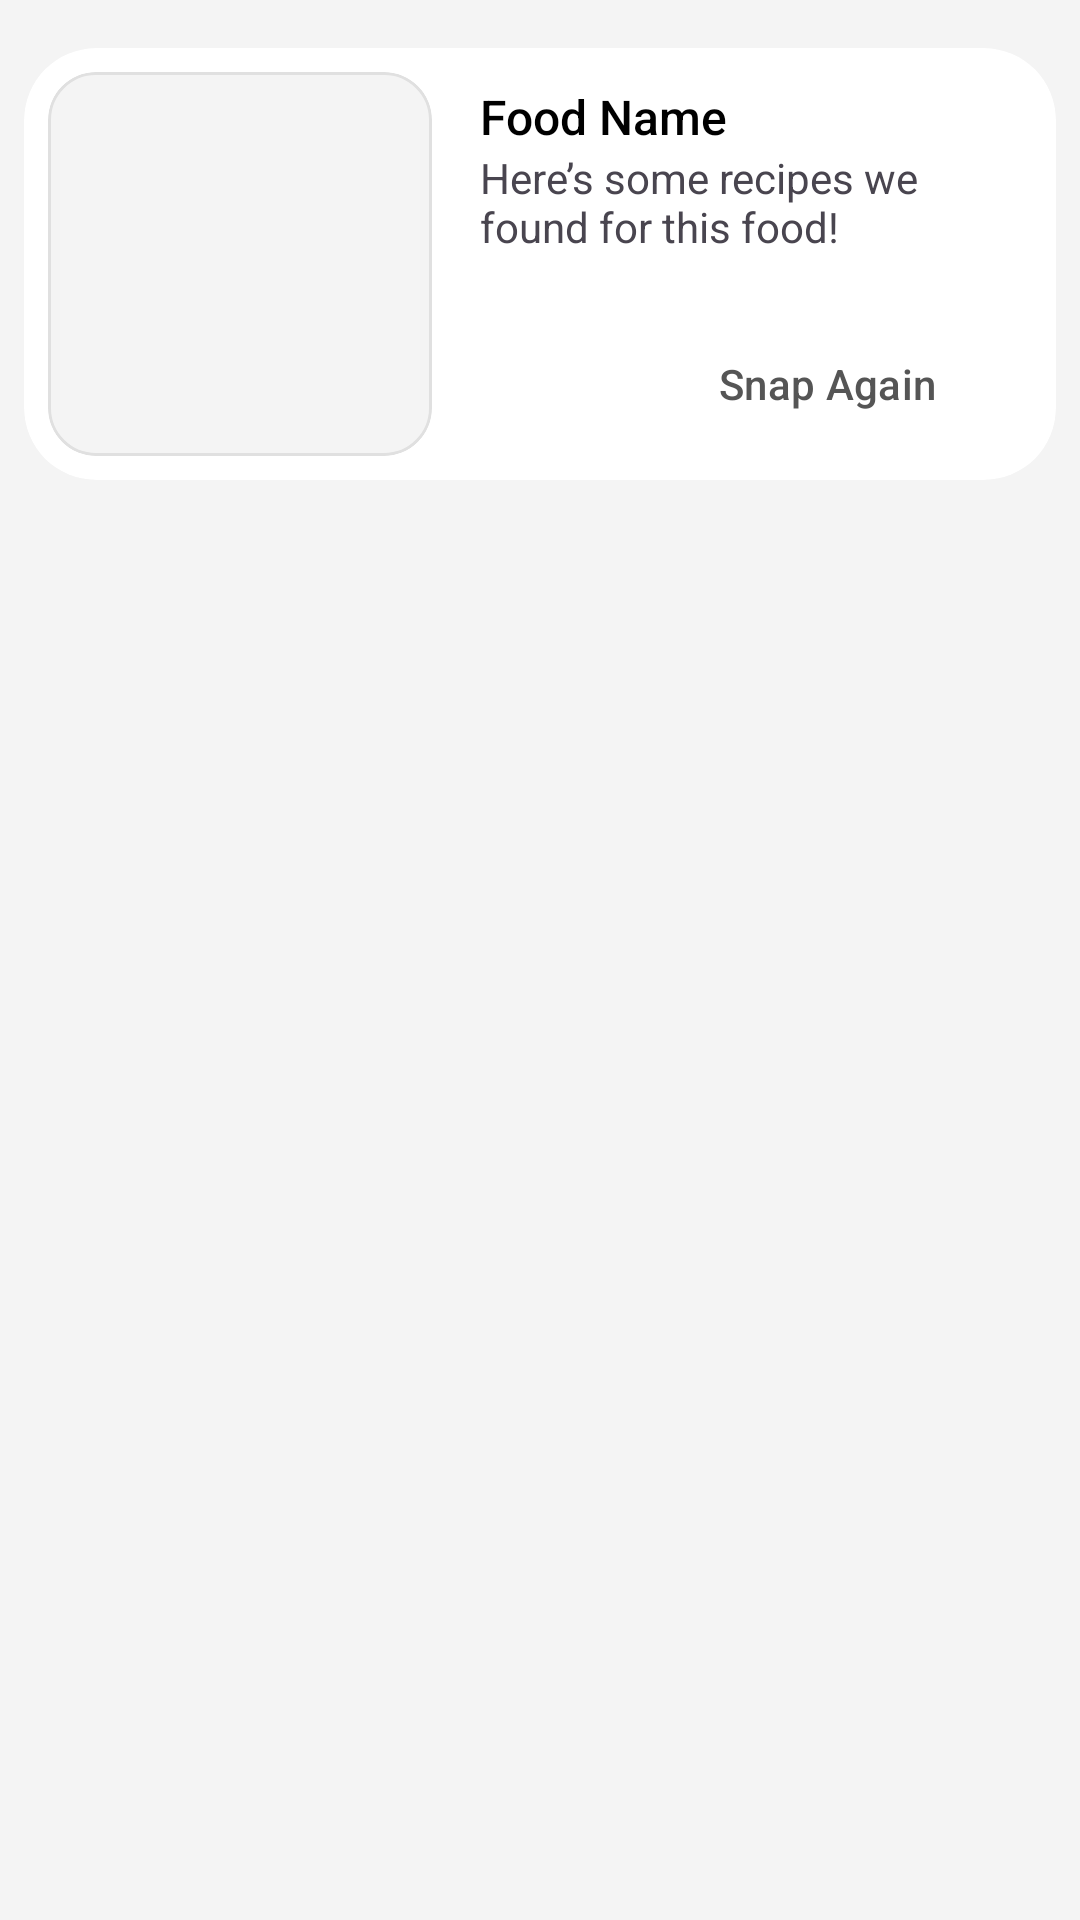

This screen was rendered from an Android layout file. Write that file and the resources it references.
<!-- AndroidManifest.xml: application theme Theme.BahanbaKu -->
<!-- res/layout/activity_snap_recipe.xml -->
<?xml version="1.0" encoding="utf-8"?>
<androidx.constraintlayout.widget.ConstraintLayout xmlns:android="http://schemas.android.com/apk/res/android"
    xmlns:app="http://schemas.android.com/apk/res-auto"
    xmlns:tools="http://schemas.android.com/tools"
    android:layout_width="match_parent"
    android:layout_height="match_parent"
    tools:context=".ui.snaprecipe.SnapRecipeActivity">

    <com.google.android.material.card.MaterialCardView
        android:id="@+id/container_snaprecipe"
        android:layout_width="match_parent"
        android:layout_height="wrap_content"
        android:layout_marginHorizontal="8dp"
        android:layout_marginTop="16dp"
        android:layout_marginBottom="-16dp"
        android:backgroundTint="@color/pure_white"
        android:src="@drawable/dr_page_container_down_2"
        app:cardCornerRadius="24dp"
        app:layout_constraintTop_toTopOf="parent"
        app:strokeWidth="0dp">

        <androidx.constraintlayout.widget.ConstraintLayout
            android:layout_width="match_parent"
            android:layout_height="wrap_content">

            <com.google.android.material.card.MaterialCardView
                android:id="@+id/container_snap_recipe"
                android:layout_width="wrap_content"
                android:layout_height="wrap_content"
                android:layout_marginStart="8dp"
                android:layout_marginTop="8dp"
                android:layout_marginBottom="8dp"
                app:cardCornerRadius="16dp"
                app:layout_constraintStart_toStartOf="parent"
                app:layout_constraintTop_toTopOf="parent"
                app:layout_constraintBottom_toBottomOf="parent"
                app:strokeColor="#E0E0E0"
                app:strokeWidth="1dp">

                <ImageView
                    android:id="@+id/img_snap_recipe"
                    android:layout_width="128dp"
                    android:layout_height="128dp"
                    android:elevation="2dp"
                    android:scaleType="centerCrop"
                    app:layout_constraintStart_toStartOf="@id/container_snaprecipe"
                    app:layout_constraintTop_toTopOf="@id/container_snaprecipe"
                    tools:srcCompat="@tools:sample/avatars" />

            </com.google.android.material.card.MaterialCardView>

            <TextView
                android:id="@+id/tv_title"
                style="@style/Text.Title.Medium"
                android:layout_width="wrap_content"
                android:layout_height="wrap_content"
                android:layout_marginStart="16dp"
                android:layout_marginTop="4dp"
                android:elevation="2dp"
                android:text="@string/placeholder_food_name"
                app:layout_constraintStart_toEndOf="@id/container_snap_recipe"
                app:layout_constraintTop_toTopOf="@id/container_snap_recipe" />

            <TextView
                android:id="@+id/tv_description"
                android:layout_width="0dp"
                android:layout_height="wrap_content"
                android:layout_marginEnd="16dp"
                android:elevation="2dp"
                android:text="@string/recipes_found"
                app:layout_constraintEnd_toEndOf="parent"
                app:layout_constraintStart_toStartOf="@+id/tv_title"
                app:layout_constraintTop_toBottomOf="@+id/tv_title" />

            <Button
                android:id="@+id/btn_snap"
                style="@style/Widget.Material3.Button.ElevatedButton.Icon"
                android:layout_width="wrap_content"
                android:layout_height="wrap_content"
                android:layout_marginTop="16dp"
                android:layout_marginEnd="16dp"
                android:backgroundTint="@color/primary"
                android:elevation="4dp"
                android:text="@string/snap_again"
                android:textColor="@color/secondary"
                app:icon="@drawable/ic_baseline_photo_camera_24"
                app:iconTint="@color/secondary"
                app:layout_constraintBottom_toBottomOf="@id/container_snap_recipe"
                app:layout_constraintEnd_toEndOf="parent" />

        </androidx.constraintlayout.widget.ConstraintLayout>
    </com.google.android.material.card.MaterialCardView>

    <androidx.recyclerview.widget.RecyclerView
        android:id="@+id/rv_recipes"
        android:layout_width="match_parent"
        android:layout_height="0dp"
        app:layout_constraintTop_toBottomOf="@+id/container_snaprecipe"
        app:layout_constraintBottom_toBottomOf="parent"
        tools:listitem="@layout/item_recipe_search" />

    <ProgressBar
        android:id="@+id/progress_bar"
        style="@style/ProgressBar"
        android:layout_width="wrap_content"
        android:layout_height="wrap_content"
        app:layout_constraintBottom_toBottomOf="parent"
        app:layout_constraintEnd_toEndOf="parent"
        app:layout_constraintStart_toStartOf="parent"
        app:layout_constraintTop_toTopOf="parent" />

    <ImageView
        android:id="@+id/img_not_found"
        android:layout_width="match_parent"
        android:layout_height="wrap_content"
        android:layout_marginHorizontal="64dp"
        android:adjustViewBounds="true"
        android:scaleType="fitXY"
        android:src="@drawable/ic_illustration_recipe_not_found"
        android:visibility="invisible"
        app:layout_constraintBottom_toBottomOf="parent"
        app:layout_constraintTop_toBottomOf="@id/container_snaprecipe"
        app:layout_constraintVertical_bias="0.2" />
</androidx.constraintlayout.widget.ConstraintLayout>
<!-- res/layout/item_recipe_search.xml (included above) -->
<?xml version="1.0" encoding="utf-8"?>
<com.google.android.material.card.MaterialCardView xmlns:android="http://schemas.android.com/apk/res/android"
    xmlns:app="http://schemas.android.com/apk/res-auto"
    xmlns:tools="http://schemas.android.com/tools"
    android:id="@+id/card_recipe"
    android:foreground="?android:attr/selectableItemBackground"
    android:clickable="true"
    app:strokeWidth="0dp"
    app:strokeColor="#E0E0E0"
    android:backgroundTint="@color/pure_white"
    android:focusable="true"
    android:layout_width="match_parent"
    android:layout_height="wrap_content"
    android:layout_marginHorizontal="8dp"
    android:layout_marginTop="8dp"
    app:cardCornerRadius="16dp">

    <androidx.constraintlayout.widget.ConstraintLayout
        android:layout_width="match_parent"
        android:layout_height="wrap_content"
        android:layout_margin="9dp">

        <com.google.android.material.card.MaterialCardView
            android:id="@+id/card_img"
            android:layout_width="wrap_content"
            android:layout_height="wrap_content"
            app:cardCornerRadius="16dp"
            app:strokeWidth="0dp"
            app:strokeColor="#E0E0E0"
            app:layout_constraintStart_toStartOf="parent"
            app:layout_constraintTop_toTopOf="parent">

            <ImageView
                android:id="@+id/img_recipe"
                android:layout_width="100dp"
                android:layout_height="100dp"
                android:scaleType="centerCrop"
                tools:srcCompat="@tools:sample/avatars" />
        </com.google.android.material.card.MaterialCardView>

        <TextView
            android:id="@+id/tv_recipe"
            style="@style/Text.Title.Small"
            android:layout_width="0dp"
            android:layout_height="wrap_content"
            android:layout_marginStart="8dp"
            android:layout_marginEnd="8dp"
            android:text="@string/recipe_name"
            app:layout_constraintEnd_toStartOf="@+id/rating"
            app:layout_constraintStart_toEndOf="@+id/card_img"
            app:layout_constraintTop_toTopOf="@+id/card_img" />

        <TextView
            android:id="@+id/tv_recipe_description"
            android:layout_width="0dp"
            android:layout_height="wrap_content"
            android:ellipsize="end"
            android:maxLines="3"
            android:text="@string/placeholder_recipe_description"
            style="@style/Text.Body.Small"
            app:layout_constraintEnd_toEndOf="parent"
            android:layout_marginTop="4dp"
            app:layout_constraintStart_toStartOf="@id/tv_recipe"
            app:layout_constraintTop_toBottomOf="@id/tv_recipe" />

        <com.google.android.material.card.MaterialCardView
            android:id="@+id/card_servings"
            android:layout_width="wrap_content"
            app:cardCornerRadius="8dp"
            app:strokeWidth="0dp"
            android:backgroundTint="@color/primary"
            app:layout_constraintBottom_toBottomOf="@id/card_img"
            app:layout_constraintStart_toStartOf="@id/tv_recipe"
            android:layout_height="wrap_content">

            <TextView
                android:id="@+id/tv_servings"
                android:textSize="12sp"
                android:fontFamily="sans-serif-medium"
                android:layout_marginHorizontal="8dp"
                android:layout_width="wrap_content"
                android:layout_height="wrap_content"
                android:text="@string/placeholder_servings"/>
        </com.google.android.material.card.MaterialCardView>

        <include
            android:id="@+id/rating"
            layout="@layout/item_rating"
            android:layout_height="wrap_content"
            android:layout_width="wrap_content"
            app:layout_constraintEnd_toEndOf="parent"
            />

    </androidx.constraintlayout.widget.ConstraintLayout>

</com.google.android.material.card.MaterialCardView>
<!-- res/layout/item_rating.xml (included above) -->
<?xml version="1.0" encoding="utf-8"?>
<com.google.android.material.card.MaterialCardView xmlns:android="http://schemas.android.com/apk/res/android"
    android:layout_width="wrap_content"
    android:layout_height="wrap_content"
    android:layout_margin="2dp"
    android:backgroundTint="@color/white"
    app:strokeWidth="0dp"
    app:strokeColor="#E0E0E0"
    xmlns:app="http://schemas.android.com/apk/res-auto"
    app:cardCornerRadius="16dp">

    <LinearLayout
        android:layout_width="56dp"
        android:layout_height="wrap_content"
        android:paddingVertical="2dp"
        android:orientation="horizontal"
        android:gravity="center">

        <ImageView
            android:layout_width="14dp"
            android:layout_height="14dp"
            android:src="@drawable/ic_baseline_star_24"/>

        <TextView
            android:id="@+id/tv_rating"
            android:layout_width="wrap_content"
            android:layout_height="wrap_content"
            android:text="@string/placeholder_rating"
            android:textSize="11sp"
            />
    </LinearLayout>

</com.google.android.material.card.MaterialCardView>
<!-- resources referenced by this layout -->
<resources>
  <color name="primary">#FDD835</color>
  <color name="pure_white">#FFFFFF</color>
  <color name="secondary">#555555</color>
  <color name="white">#F4F4F4</color>
  <!-- drawable dr_page_container_down_2 (drawable) -->
  <?xml version="1.0" encoding="utf-8"?>
  <shape xmlns:android="http://schemas.android.com/apk/res/android"
      android:shape="rectangle">
  
      <solid
          android:color="@color/primary"/>
  
      <corners
          android:bottomLeftRadius="24dp"
          android:bottomRightRadius="24dp"/>
  </shape>
  <!-- drawable ic_baseline_star_24 (drawable) -->
  <vector android:height="24dp" android:tint="#FFC900"
      android:viewportHeight="24" android:viewportWidth="24"
      android:width="24dp" xmlns:android="http://schemas.android.com/apk/res/android">
      <path android:fillColor="@android:color/white" android:pathData="M12,17.27L18.18,21l-1.64,-7.03L22,9.24l-7.19,-0.61L12,2 9.19,8.63 2,9.24l5.46,4.73L5.82,21z"/>
  </vector>
  <!-- drawable ic_illustration_recipe_not_found: vector/xml drawable (drawable, 56792 chars, omitted) -->
  <string name="placeholder_food_name">Food Name</string>
  <string name="placeholder_rating">4.5</string>
  <string name="placeholder_recipe_description">This is the description of the recipe. The recipe description will be put here for users to see and the recipe will contain ingredients below this</string>
  <string name="placeholder_servings">4 servings</string>
  <string name="recipe_name">Recipe Name</string>
  <string name="recipes_found">Here’s some recipes we found for this food!</string>
  <string name="snap_again">Snap Again</string>
  <style name="ProgressBar">
          <item name="android:visibility">invisible</item>
      </style>
  <style name="Text.Body.Small">
          <item name="android:textSize">12sp</item>
          <item name="fontFamily">sans-serif-light</item>
      </style>
  <style name="Text.Title.Medium">
          <item name="android:textSize">16sp</item>
      </style>
  <style name="Text.Title.Small">
          <item name="android:textSize">14sp</item>
      </style>
  <style name="Theme.BahanbaKu" parent="Theme.Material3.Light">
          
          <item name="colorPrimary">@color/primary</item>
          <item name="colorPrimaryVariant">@color/primary</item>
          <item name="colorOnPrimary">@color/black</item>
          
          <item name="colorSecondary">@color/primary</item>
          <item name="colorSecondaryVariant">@color/primary</item>
          <item name="colorOnSurfaceVariant">@color/primary</item>
          <item name="colorOnSecondary">@color/white</item>
          
          <item name="android:statusBarColor">@color/secondary</item>
          
          <item name="colorSurface">@color/white</item>
          <item name="android:colorBackground">@color/white</item>
          <item name="android:navigationBarColor">@color/primary</item>
  
          <item name="actionBarStyle">@style/ActionBar</item>
          <item name="bottomNavigationStyle">@style/Widget.App.BottomNavigationView</item>
      </style>
  <color name="black">#FF000000</color>
  <style name="ActionBar" parent="Widget.Material3.Light.ActionBar.Solid">
          <item name="background">@color/white</item>
      </style>
  <style name="Widget.App.BottomNavigationView" parent="Widget.Material3.BottomNavigationView">
          <item name="materialThemeOverlay">@style/ThemeOverlay.App.BottomNavigationView</item>
      </style>
  <style name="ThemeOverlay.App.BottomNavigationView" parent="">
          <item name="colorSurface">@color/primary_lighter</item>
          <item name="colorOnSurfaceVariant">@color/primary</item>
      </style>
  <color name="primary_lighter">#FFEB3B</color>
</resources>
